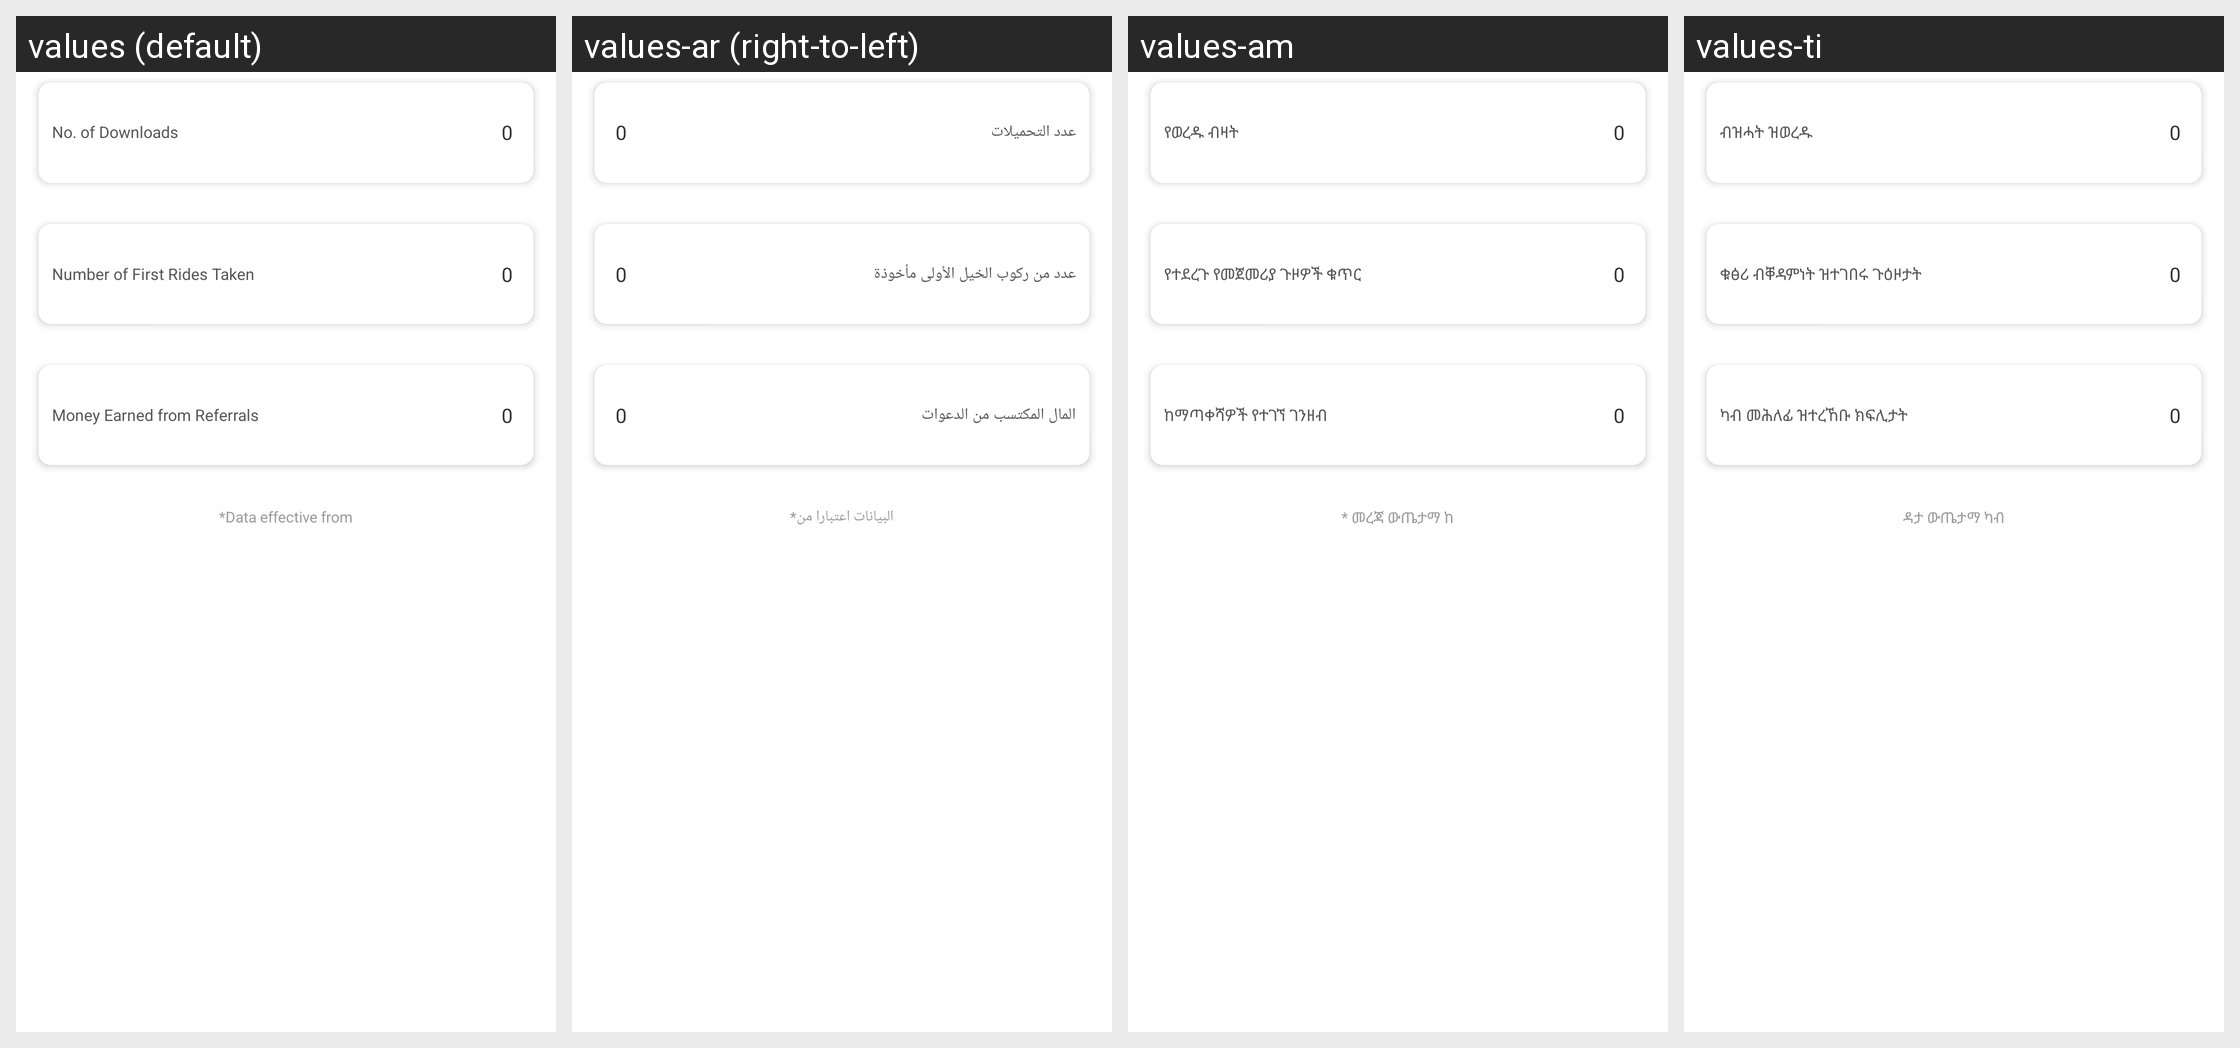

For this localized Android screen grid, give each drawn string resource with its value in every locale shown.
Android screen res/layout/fragment_share_activity.xml rendered under 4 locales, left to right: values (default), values-ar (right-to-left), values-am, values-ti. Device: Nexus 5 (rendered at 1080×1920; each locale shown at half size, 540×960, under a caption strip naming it); theme AppTheme.
Other locales in the repository, not shown: values-as, values-es, values-fr, values-gu, values-hi, values-kn, values-ml, values-om, values-or, values-so, values-ta, values-te.
Strings drawn on this screen, with the default value and each locale's value (text and hints the layout hard-codes, and strings that could not be matched under every locale, appear in the picture but are not listed):

number_of_downloads
  values: No. of Downloads
  values-ar: عدد التحميلات
  values-am: የወረዱ ብዛት
  values-ti: ብዝሓት ዝወረዱ

number_of_first_rides
  values: Number of First Rides Taken
  values-ar: عدد من ركوب الخيل الأولى مأخوذة
  values-am: የተደረጉ የመጀመሪያ ጉዞዎች ቁጥር
  values-ti: ቁፅሪ ብቐዳምነት ዝተገበሩ ጉዕዞታት

money_earned
  values: Money Earned from Referrals
  values-ar: المال المكتسب من الدعوات
  values-am: ከማጣቀሻዎች የተገኘ ገንዘብ
  values-ti: ካብ መሕለፊ ዝተረኸቡ ክፍሊታት

data_effective_format
  values: *Data effective from
  values-ar: البيانات اعتبارا من*
  values-am: * መረጃ ውጤታማ ከ
  values-ti: ዳታ ውጤታማ ካብ
